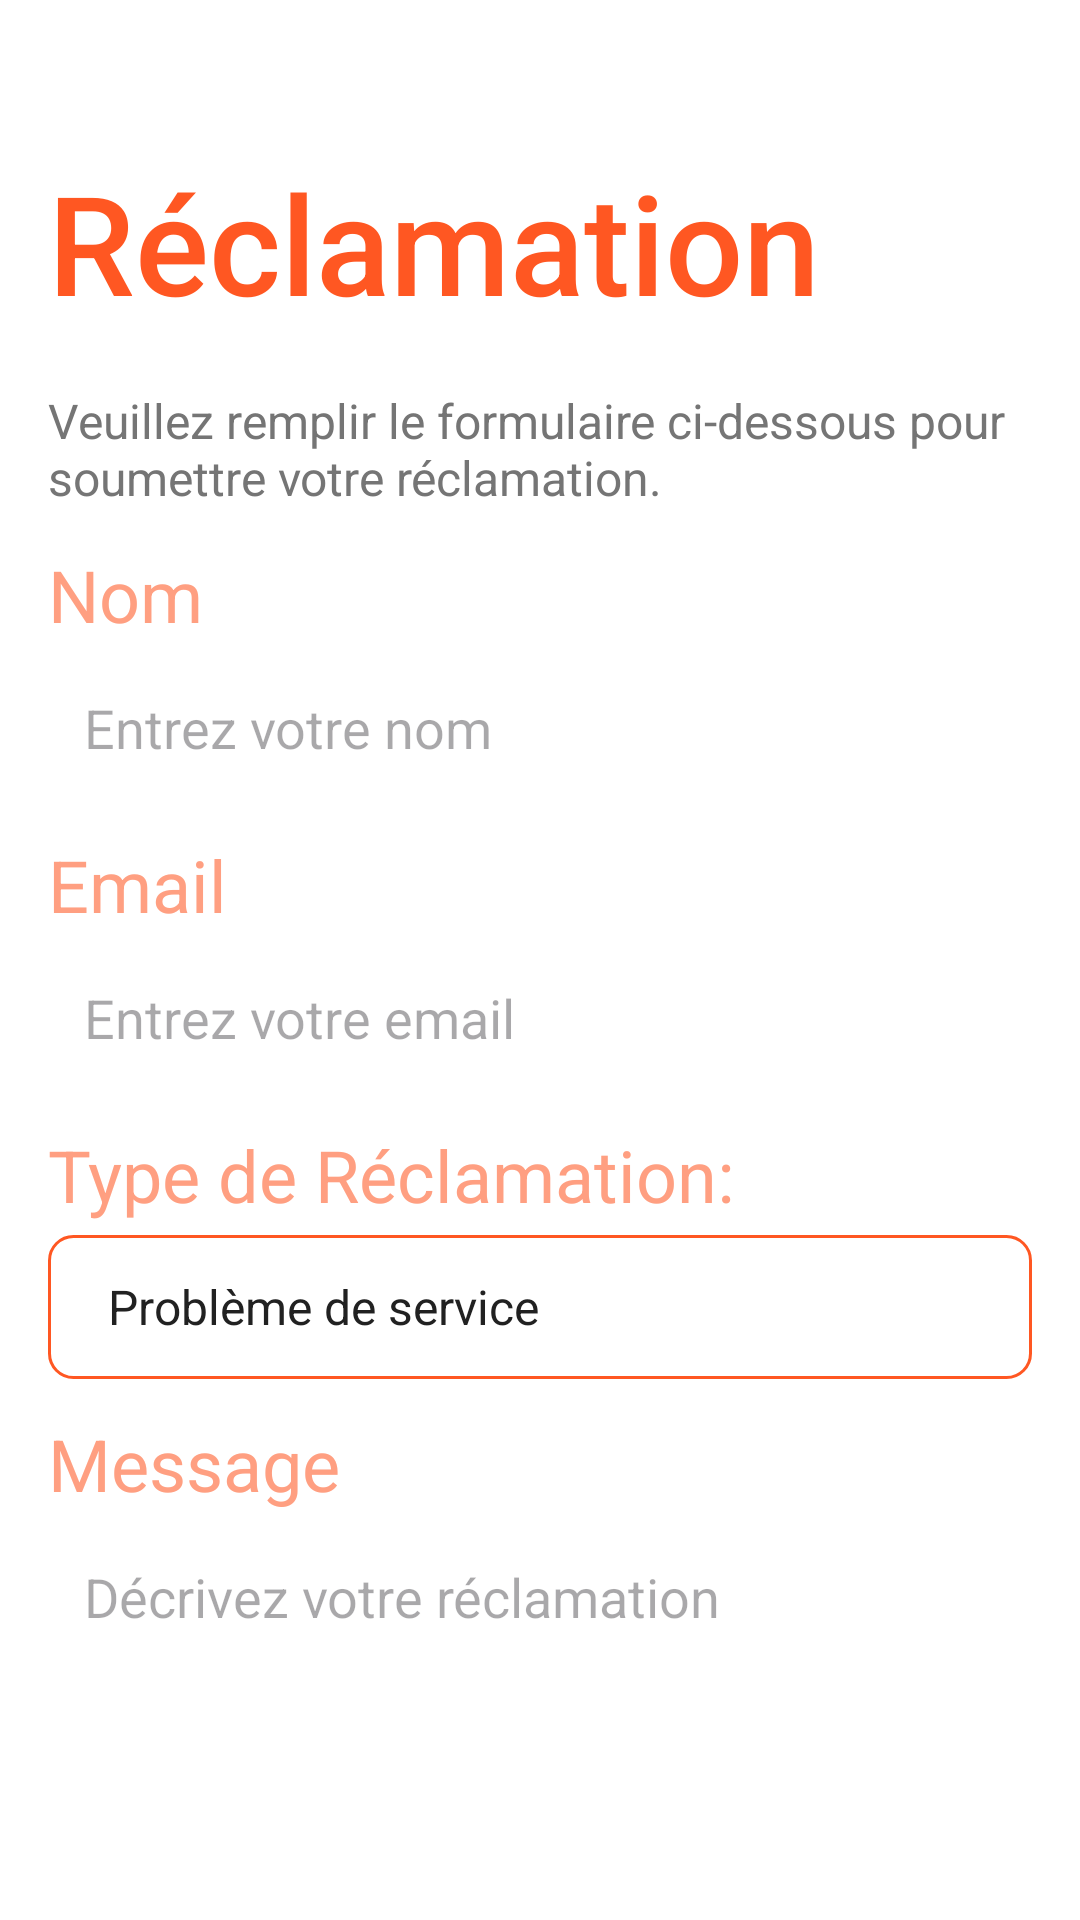

Here is an Android app screen rendered from its layout file. Give the layout XML and the strings, colors and styles it references.
<!-- AndroidManifest.xml: application theme Theme.TP1 -->
<!-- res/layout/activity_main.xml -->
<?xml version="1.0" encoding="utf-8"?>
<LinearLayout xmlns:android="http://schemas.android.com/apk/res/android"
    xmlns:tools="http://schemas.android.com/tools"
    android:layout_width="match_parent"
    android:layout_height="match_parent"
    android:orientation="vertical"
    android:padding="@dimen/activity_horizontal_margin"
    android:background="@color/backgroundColor">

    
    <TextView
        android:id="@+id/headerText"
        android:layout_width="wrap_content"
        android:layout_height="wrap_content"
        android:fontFamily="sans-serif-medium"
        android:paddingTop="@dimen/header_padding_top"
        android:paddingBottom="@dimen/header_padding_bottom"
        android:text="@string/header_text"
        android:textColor="@color/headerTextColor"
        android:textSize="@dimen/header_text_size" />

    
    <TextView
        android:id="@+id/instructionsText"
        android:layout_width="wrap_content"
        android:layout_height="wrap_content"
        android:text="@string/instructions_text"
        android:textColor="@color/instructionsTextColor"
        android:paddingBottom="@dimen/instructions_padding_bottom"
        android:textSize="@dimen/body_text_size" />

    
    <TextView
        android:id="@+id/nameLabel"
        android:layout_width="wrap_content"
        android:layout_height="wrap_content"
        android:text="@string/name_label"
        android:textColor="@color/labelColor"
        android:paddingBottom="@dimen/label_padding_bottom"
        android:textSize="@dimen/label_text_size" />

    <EditText
        android:id="@+id/txtNom"
        android:layout_width="match_parent"
        android:layout_height="wrap_content"
        android:hint="@string/name_hint"
        android:inputType="textPersonName"
        android:background="@drawable/input_border"
        android:textColor="@color/inputTextColor"
        android:padding="@dimen/input_padding" />

    
    <TextView
        android:id="@+id/emailLabel"
        android:layout_width="wrap_content"
        android:layout_height="wrap_content"
        android:text="@string/email_label"
        android:textColor="@color/labelColor"
        android:paddingTop="@dimen/field_padding_top"
        android:paddingBottom="@dimen/label_padding_bottom"
        android:textSize="@dimen/label_text_size" />

    <EditText
        android:id="@+id/txtEmail"
        android:layout_width="match_parent"
        android:layout_height="wrap_content"
        android:hint="@string/email_hint"
        android:inputType="textEmailAddress"
        android:background="@drawable/input_border"
        android:textColor="@color/inputTextColor"
        android:padding="@dimen/input_padding" />

    <TextView
        android:id="@+id/complaintTypeLabel"
        android:layout_width="wrap_content"
        android:layout_height="wrap_content"
        android:text="@string/complaint_type_label"
        android:textColor="@color/labelColor"
        android:paddingTop="@dimen/field_padding_top"
        android:paddingBottom="@dimen/label_padding_bottom"
        android:textSize="@dimen/label_text_size" />

    <Spinner
        android:id="@+id/complaintTypeSpinner"
        android:layout_width="match_parent"
        android:layout_height="48dp"
        android:background="@drawable/spinner_background"
        android:entries="@array/complaint_types"
        android:padding="@dimen/input_padding" />
    
    <TextView
        android:id="@+id/messageLabel"
        android:layout_width="wrap_content"
        android:layout_height="wrap_content"
        android:text="@string/message_label"
        android:textColor="@color/labelColor"
        android:paddingTop="@dimen/field_padding_top"
        android:paddingBottom="@dimen/label_padding_bottom"
        android:textSize="@dimen/label_text_size" />

    <EditText
        android:id="@+id/txtMessage"
        android:layout_width="match_parent"
        android:layout_height="152dp"
        android:gravity="top"
        android:background="@drawable/input_border"
        android:hint="@string/message_hint"
        android:inputType="textMultiLine"
        android:padding="@dimen/input_padding"
        android:textColor="@color/inputTextColor" />

    
    <LinearLayout
        android:layout_width="match_parent"
        android:layout_height="wrap_content"
        android:orientation="horizontal"
        android:gravity="end"
        android:paddingTop="@dimen/button_container_padding_top">

        <Button
            android:id="@+id/resetButton"
            android:layout_width="wrap_content"
            android:layout_height="wrap_content"
            android:text="@string/reset_button_text"
            android:backgroundTint="@color/resetButtonColor"
            android:textColor="@color/buttonTextColor"
            android:layout_marginEnd="@dimen/button_spacing" />

        <Button
            android:id="@+id/buttonSubmit"
            android:layout_width="wrap_content"
            android:layout_height="wrap_content"
            android:text="@string/send_button_text"
            android:backgroundTint="@color/buttonColor"
            android:textColor="@color/buttonTextColor" />
    </LinearLayout>

</LinearLayout>
<!-- resources referenced by this layout -->
<resources>
  <string-array name="complaint_types">
          <item>Problème de service</item>
          <item>Facture incorrecte</item>
          <item>Retard de livraison</item>
          <item>Qualité du produit</item>
          <item>Service client insatisfaisant</item>
      </string-array>
  <color name="backgroundColor">#FFFFFF</color>
  <color name="buttonColor">#4CAF50</color>
  <color name="buttonTextColor">#FFFFFF</color>
  <color name="headerTextColor">#FF5722</color>
  <color name="inputTextColor">#212121</color>
  <color name="instructionsTextColor">#757575</color>
  <color name="labelColor">#FF9F81</color>
  <color name="resetButtonColor">#F44336</color>
  <dimen name="activity_horizontal_margin">16dp</dimen>
  <dimen name="body_text_size">16sp</dimen>
  <dimen name="button_container_padding_top">16dp</dimen>
  <dimen name="button_spacing">8dp</dimen>
  <dimen name="field_padding_top">12dp</dimen>
  <dimen name="header_padding_bottom">18dp</dimen>
  <dimen name="header_padding_top">34dp</dimen>
  <dimen name="header_text_size">46sp</dimen>
  <dimen name="input_padding">12dp</dimen>
  <dimen name="instructions_padding_bottom">12dp</dimen>
  <dimen name="label_padding_bottom">4dp</dimen>
  <dimen name="label_text_size">24sp</dimen>
  <!-- drawable spinner_background (drawable) -->
  <shape xmlns:android="http://schemas.android.com/apk/res/android" android:shape="rectangle">
      <solid android:color="#FFFFFF"/>
      <corners android:radius="8dp"/>
      <stroke android:width="1dp" android:color="#FF5722"/>
      <padding android:top="4dp" android:bottom="4dp" android:left="8dp" android:right="8dp"/>
  </shape>
  <string name="complaint_type_label">Type de Réclamation:</string>
  <string name="email_hint">Entrez votre email</string>
  <string name="email_label">Email</string>
  <string name="header_text">Réclamation</string>
  <string name="instructions_text">Veuillez remplir le formulaire ci-dessous pour soumettre votre réclamation.</string>
  <string name="message_hint">Décrivez votre réclamation</string>
  <string name="message_label">Message</string>
  <string name="name_hint">Entrez votre nom</string>
  <string name="name_label">Nom</string>
  <string name="reset_button_text">Réinitialiser</string>
  <string name="send_button_text">Envoyer</string>
  <style name="Theme.TP1" parent="Base.Theme.TP1">
          
      </style>
  <style name="Base.Theme.TP1" parent="Theme.Material3.DayNight.NoActionBar">
          
          <item name="colorPrimary">@color/colorPrimary</item>
          <item name="colorPrimaryVariant">@color/colorPrimaryDark</item>
          <item name="colorOnPrimary">@color/buttonTextColor</item>
  
          <item name="colorSecondary">@color/colorAccent</item>
          <item name="colorSecondaryVariant">@color/colorAccent</item>
          <item name="colorOnSecondary">@color/buttonTextColor</item>
  
          <item name="colorOnBackground">@color/inputTextColor</item>
  
          <item name="colorSurface">@color/backgroundColor</item>
          <item name="colorOnSurface">@color/inputTextColor</item>
  
          <item name="android:windowBackground">@color/backgroundColor</item>
  
          
          <item name="android:textColor">@color/inputTextColor</item>
          <item name="android:textColorPrimary">@color/inputTextColor</item>
          <item name="android:textColorSecondary">@color/instructionsTextColor</item>
  
          
          <item name="buttonStyle">@style/Widget.Material3.Button</item>
      </style>
  <color name="colorPrimary">#FF6F61</color>
  <color name="colorPrimaryDark">#D44F3A</color>
  <color name="colorAccent">#6D4C41</color>
</resources>
